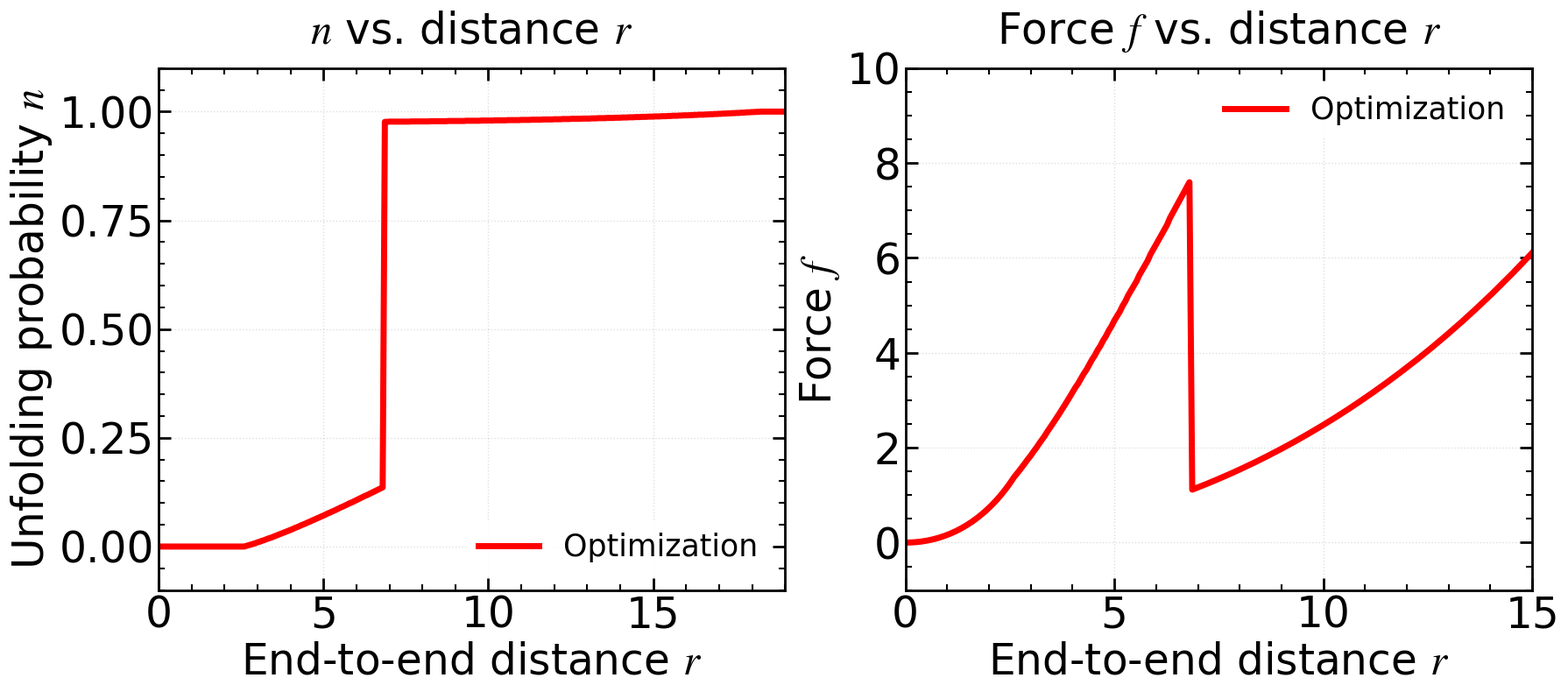

Python code for this plot: (Note: this script raises an exception after producing the figure.)
'''
单个domain的模拟和理论对比 Delta理论
科研风格可视化
'''

import numpy as np
import matplotlib.pyplot as plt
import matplotlib.font_manager as fm
import os
from scipy.optimize import fsolve

# ============ 字体路径 ============
font_path = '/usr/share/fonts/truetype/msttcorefonts/Times_New_Roman.ttf'

# ============ 样式变量定义 ============
# 字体设置
font_family = 'Times New Roman'
font_weight = 'normal'
math_fontset = 'stix'
math_rm = 'Times New Roman'
math_it = 'Times New Roman:italic'
math_bf = 'Times New Roman:bold'

# 字体大小
title_fontsize = 35
label_fontsize = 35
tick_fontsize = 35
legend_fontsize = 25
legend_title_fontsize = 35

# 线宽和尺寸
axes_linewidth = 2
xtick_major_width = 2
ytick_major_width = 2
xtick_major_size = 10
ytick_major_size = 10
grid_linewidth = 1
grid_alpha = 0.4
lines_linewidth = 5
lines_markersize = 15

# 刻度方向
xtick_direction = 'in'
ytick_direction = 'in'
xtick_top = True
ytick_right = True

# 图形设置
figure_dpi = 100
savefig_dpi = 300

# ============ 应用全局设置 ============
if os.path.exists(font_path):
    # 将字体文件添加到matplotlib的字体管理器中
    fm.fontManager.addfont(font_path)
    # 获取字体的属性
    font_prop = fm.FontProperties(fname=font_path)
    # 将字体的名称设置为默认字体
    plt.rcParams['font.family'] = font_prop.get_name()

plt.rcParams.update({
    'font.family': font_family,
    'mathtext.fontset': math_fontset,
    'mathtext.rm': math_rm,
    'mathtext.it': math_it,
    'mathtext.bf': math_bf,
    'font.weight': font_weight,
    'axes.titlesize': title_fontsize,
    'axes.labelsize': label_fontsize,
    'xtick.labelsize': tick_fontsize,
    'ytick.labelsize': tick_fontsize,
    'legend.fontsize': legend_fontsize,
    'legend.title_fontsize': legend_title_fontsize,
    'axes.linewidth': axes_linewidth,
    'xtick.major.width': xtick_major_width,
    'ytick.major.width': ytick_major_width,
    'xtick.major.size': xtick_major_size,
    'ytick.major.size': ytick_major_size,
    'grid.linewidth': grid_linewidth,
    'grid.alpha': grid_alpha,
    'lines.linewidth': lines_linewidth,
    'lines.markersize': lines_markersize,
    'figure.dpi': figure_dpi,
    'savefig.dpi': savefig_dpi,
    'xtick.direction': xtick_direction,
    'ytick.direction': ytick_direction,
    'xtick.top': xtick_top,
    'ytick.right': ytick_right,
})

# ============ 参数设置 ============
xi_f = 5.0  # 折叠态轮廓长度
alpha = 7.0  # 
DeltaE = 13.0  # 能量差 ΔE
DeltaEt = 19.3
rs = 9.060530  # 反应距离
pi = np.pi

# ============ 辅助函数定义 ============
def pf_from_force(f):
    """根据力f计算折叠概率p_f"""
    # p_f(f) = 1 / (1 + exp(-ΔE + f·r_s))
    exponent = -DeltaEt + f * rs
    if exponent > 100:  # 避免溢出
        return 0.0
    elif exponent < -100:  # 避免下溢
        return 1.0
    else:
        return 1.0 / (1.0 + np.exp(exponent))

def force_from_r_and_Lc(r, Lc):
    """根据r和Lc计算力f"""
    # x = r / L_c(f)
    x = r / Lc
    
    # 避免数值问题
    if x >= 0.999:
        x = 0.999
    elif x <= 0:
        x = 0.001
    
    # f = -π²x/L_c² + 4x/[π(1-x²)²]
    term1 = -(pi**2 * x) / (Lc**2)
    term2 = (4 * x) / (pi * (1 - x**2)**2)
    return term1 + term2

def self_consistent_equations(f, r):
    """自洽方程组：定义需要满足的方程
    
    根据图片中的方程：
    1. p_f = 1/(1+exp(-ΔE + f·r_s))
    2. L_c = ξ_u - p_f(ξ_u - ξ_f)
    3. x = r/L_c
    4. f_calculated = -π²x/L_c² + 4x/[π(1-x²)²]
    
    我们需要 f = f_calculated
    所以方程是：f - f_calculated = 0
    """
    # 计算p_f
    pf = pf_from_force(f)
    
    # 计算L_c
    xi_f + (1 - pf)*(alpha - 1)*xi_f
    
    # 检查Lc是否有效
    if Lc <= 0:
        # 返回一个大的残差，表示不可行
        return 1e6
    
    # 计算x
    x = r / Lc
    
    # 避免数值问题
    if x >= 0.999:
        x = 0.999
    elif x <= 0:
        x = 0.001
    
    # 计算基于当前Lc和x的力
    f_calc = -(pi**2*x) / (Lc**2) + (4*x) / (pi*(1 - x**2)**2)
    
    # 返回残差：f - f_calc
    return f - f_calc

def solve_self_consistent(r, f_guess):
    """使用fsolve求解自洽方程，使用给定的初始猜测"""
    try:
        # 使用fsolve求解，使用给定的初始猜测
        f_solution = fsolve(self_consistent_equations, f_guess, args=(r,))
        
        # 检查解是否有效
        if f_solution[0] < 0:
            # 如果力为负，尝试从0开始
            f_solution = fsolve(self_consistent_equations, 0.0, args=(r,))
        
        # 获取最终解
        f_final = f_solution[0]
        
        # 计算对应的p_f和n_u
        pf = pf_from_force(f_final)
        n_u = 1.0 - pf
        
        return n_u, f_final
    except Exception as e:
        print(f"在r={r}处求解失败: {e}")
        # 返回边界值
        if r < xi_f:
            return 0.0, 0.0
        else:
            return 1.0, 0.0

# ============ 模拟部分（基于均匀扫描） ============

def Lc(n):
    """轮廓长度作为n的函数"""
    return xi_f + n*(alpha - 1)*xi_f

def x(r, n):
    """端到端距离与轮廓长度之比"""
    return r / Lc(n)

def F_WLC(r, n):
    """WLC自由能"""
    Lc_val = Lc(n)
    x_val = x(r, n)
    if x_val >= 1.0 or x_val < 0:  # 避免数值问题
        return np.inf
    term1 = (pi**2) / (2 * Lc_val) * (1 - x_val**2)
    term2 = (2 * Lc_val) / (pi * (1 - x_val**2))
    return term1 + term2

def F_MS(r, n):
    """WLC自由能"""
    Lc_val = Lc(n)
    x_val = x(r, n)
    x_vals = np.clip(x_val, 0.001, 0.999)
    return 0.25*Lc_val*x_vals**2*(3 - 2*x_vals)/(1 - x_vals)


def force_MS(r,n):
    Lc_val = Lc(n)
    x_val = x(r, n)
    x_vals = np.clip(x_val, 0.001, 0.999)
    return 0.25*((1 - x_vals)**(-2) + 4*x_vals - 1.0)

def U(n):
    """周期性势能项"""
    return DeltaE * n - DeltaE * np.cos(2 * pi * n)

def F_total(r, n):
    """总自由能"""
    return F_MS(r, n) + U(n)

def f_WLC(r, n):
    """WLC力"""
    Lc_val = Lc(n)
    x_val = x(r, n)
    if x_val >= 1.0 or x_val <= 0:  # 避免数值问题
        return np.inf
    term1 = - (pi**2 * x_val) / (Lc_val**2)
    term2 = (4 * x_val) / (pi * (1 - x_val**2)**2)
    return term1 + term2

def simulate_n_f_scan(r_values, n_points=1000):
    """对于每个r，通过均匀扫描n得到模拟结果"""
    n_sim = []
    f_sim = []
    
    # 创建n的均匀网格
    n_grid = np.linspace(0, 1, n_points)
    
    for r in r_values:
        # 计算所有n对应的自由能
        F_values = np.zeros_like(n_grid)
        valid_indices = []
        
        for i, n in enumerate(n_grid):
            F_val = F_total(r, n)
            if np.isfinite(F_val):  # 只考虑有效的自由能值
                F_values[i] = F_val
                valid_indices.append(i)
            else:
                F_values[i] = np.inf
        
        # 如果所有值都无效，使用边界值
        if len(valid_indices) == 0:
            n_opt = 0.0 if F_total(r, 0) < F_total(r, 1) else 1.0
        else:
            # 找到最小自由能对应的n
            min_idx = valid_indices[np.argmin(F_values[valid_indices])]
            n_opt = n_grid[min_idx]
        
        # 计算对应的力
        f_val = F_MS(r, n_opt)
        
        n_sim.append(n_opt)
        f_sim.append(f_val)
    
    return np.array(n_sim), np.array(f_sim)

# ============ 理论部分（基于图片中的自洽方程，使用fsolve求解） ============
def theoretical_n_f_fsolve(r_values):
    """基于图片中自洽方程的理论解，使用fsolve求解
    修改：将上一次迭代的结果作为新的猜测解进行迭代"""
    n_theory = []
    f_theory = []
    
    # 对r值进行排序，确保是单调递增的
    r_sorted = np.sort(r_values)
    
    # 第一个点的初始猜测
    if r_sorted[0] < 5:
        f_guess = 0.1
    elif r_sorted[0] < 10:
        f_guess = 1.0
    elif r_sorted[0] < 15:
        f_guess = 5.0
    else:
        f_guess = 10.0
    
    for i, r in enumerate(r_sorted):
        # 使用fsolve求解自洽方程，使用当前的f_guess作为初始猜测
        n_u, f_val = solve_self_consistent(r, f_guess)
        n_theory.append(n_u)
        f_theory.append(f_val)
        
        # 将当前解作为下一次迭代的初始猜测
        f_guess = f_val
        
        # 显示进度
        if (i+1) % 50 == 0 or i == 0 or i == len(r_sorted)-1:
            print(f"  进度: {i+1}/{len(r_sorted)}, r={r:.2f}, n_u={n_u:.4f}, f={f_val:.4f}, 猜测={f_guess:.4f}")
    
    # 由于我们可能对r进行了排序，需要将结果按照原始r_values的顺序返回
    # 这里我们假设r_values已经是单调递增的，所以不需要重新排序
    return np.array(n_theory), np.array(f_theory)

# ============ 主程序 ============
def main():
    # 创建r值数组
    r_min = 0.0
    r_max = 0.95*alpha*xi_f  # 避免r=0和r>=Lc的边界问题
    r_values = np.linspace(r_min, r_max, 500)  # 减少点数以加快计算
    
    # 计算模拟结果（使用均匀扫描）
    print("开始模拟计算...")
    n_sim, f_sim = simulate_n_f_scan(r_values, n_points=2000)
    print("模拟计算完成")
    
    # 计算理论结果（基于图片中的自洽方程，使用fsolve）
    print("开始理论计算（使用fsolve，连续迭代）...")
    # n_theory, f_theory = theoretical_n_f_fsolve(r_values)
    print("理论计算完成")
    
    # ============ 科研风格可视化 ============
    # 创建图形
    fig, axes = plt.subplots(1, 2, figsize=(18, 8))
    
    # 1. n-r 曲线
    ax1 = axes[0]
    # 模拟曲线 - 使用变量中定义的线宽
    ax1.plot(r_values, n_sim, color='red', linewidth=lines_linewidth, label='Optimization')
    # 理论曲线 - 使用变量中定义的线宽
    # ax1.plot(r_values, n_theory, color='blue', linewidth=lines_linewidth, linestyle='--', label='Theory')
    
    # 使用变量中定义的字体大小和样式
    ax1.set_xlabel('End-to-end distance $r$', fontsize=label_fontsize)
    ax1.set_ylabel('Unfolding probability $n$', fontsize=label_fontsize)
    ax1.set_title('$n$ vs. distance $r$', fontsize=title_fontsize, pad=20)
    
    # 设置网格 - 使用变量中定义的线宽和透明度
    ax1.grid(True, alpha=grid_alpha, linestyle=':', linewidth=grid_linewidth)
    
    # 设置图例 - 使用变量中定义的字体大小
    ax1.legend(fontsize=legend_fontsize, framealpha=0.9, edgecolor='none', loc='best')
    
    # 设置坐标轴范围
    ax1.set_xlim(0, 19)
    ax1.set_ylim(-0.1, 1.1)
    
    # 设置刻度（所有边框都有刻度，朝内） - 使用变量中定义的参数
    ax1.tick_params(axis='both', which='major', 
                   direction=xtick_direction,     # 刻度朝内
                   top=xtick_top,                 # 顶部显示刻度
                   right=ytick_right,             # 右侧显示刻度
                   bottom=True,                   # 底部显示刻度
                   left=True,                     # 左侧显示刻度
                   width=xtick_major_width,       # 刻度线宽
                   length=xtick_major_size)       # 刻度线长度
    
    ax1.tick_params(axis='both', which='minor',
                   direction=xtick_direction,     # 刻度朝内
                   top=xtick_top,                 # 顶部显示刻度
                   right=ytick_right,             # 右侧显示刻度
                   bottom=True,                   # 底部显示刻度
                   left=True,                     # 左侧显示刻度
                   width=xtick_major_width*0.75,  # 次刻度线宽稍小
                   length=xtick_major_size*0.5)   # 次刻度线长稍小
    
    # 开启次刻度
    ax1.minorticks_on()
    
    # 2. f-r 曲线
    ax2 = axes[1]
    # 模拟曲线 - 使用变量中定义的线宽
    ax2.plot(r_values, f_sim, color='red', linewidth=lines_linewidth, label='Optimization')
    # 理论曲线 - 自洽方程解（fsolve）
#    ax2.plot(r_values, f_theory, color='blue', linewidth=lines_linewidth, linestyle='--', label='Theory')
    
    # 使用变量中定义的字体大小和样式
    ax2.set_xlabel('End-to-end distance $r$', fontsize=label_fontsize)
    ax2.set_ylabel('Force $f$', fontsize=label_fontsize)
    ax2.set_title('Force $f$ vs. distance $r$', fontsize=title_fontsize, pad=20)
    
    # 设置网格 - 使用变量中定义的线宽和透明度
    ax2.grid(True, alpha=grid_alpha, linestyle=':', linewidth=grid_linewidth)
    
    # 设置图例 - 使用变量中定义的字体大小
    ax2.legend(fontsize=legend_fontsize, framealpha=0.9, edgecolor='none', loc='best')
    
    # 设置坐标轴范围
    ax2.set_xlim(0, 15)
    ax2.set_ylim(-1.0, 10)
    
    # 设置刻度（所有边框都有刻度，朝内） - 使用变量中定义的参数
    ax2.tick_params(axis='both', which='major', 
                   direction=xtick_direction,     # 刻度朝内
                   top=xtick_top,                 # 顶部显示刻度
                   right=ytick_right,             # 右侧显示刻度
                   bottom=True,                   # 底部显示刻度
                   left=True,                     # 左侧显示刻度
                   width=xtick_major_width,       # 刻度线宽
                   length=xtick_major_size)       # 刻度线长度
    
    ax2.tick_params(axis='both', which='minor',
                   direction=xtick_direction,     # 刻度朝内
                   top=xtick_top,                 # 顶部显示刻度
                   right=ytick_right,             # 右侧显示刻度
                   bottom=True,                   # 底部显示刻度
                   left=True,                     # 左侧显示刻度
                   width=xtick_major_width*0.75,  # 次刻度线宽稍小
                   length=xtick_major_size*0.5)   # 次刻度线长稍小
    
    # 开启次刻度
    ax2.minorticks_on()
    
    # 为两个子图添加边框强化 - 使用变量中定义的线宽
    for ax in axes:
        for spine in ax.spines.values():
            spine.set_linewidth(axes_linewidth)
    
    # 调整子图间距
    plt.subplots_adjust(wspace=0.25, top=0.9, bottom=0.1)
    
    plt.tight_layout()
    
    # 保存图形（多种格式）
    base_save_path = '/home/tyt/project/Single-chain/opt+R/Single_domain/simulation_results/theory_vs_numerical'
    
    # 保存为PNG（用于文档）- 使用变量中定义的分辨率
    plt.savefig(f'{base_save_path}.png', dpi=savefig_dpi, bbox_inches='tight', 
                facecolor='white', edgecolor='none')
    
    print(f"\n图形已保存至: {base_save_path}.png")
    
    # ============ 输出数值结果示例 ============
    print("\n" + "="*80)
    print("参数设置:")
    print(f"  ξ_f = {xi_f}")
    print(f"  ΔE = {DeltaE}")
    print(f"  r_s = {rs}")
    print(f"\nr范围: {r_min:.2f} 到 {r_max:.2f}")
    print("\n自洽方程求解参数 (fsolve):")
    print(f"  r点数: {len(r_values)}")
    print(f"  初始猜测策略: 连续性假设，使用上一次的解作为下一次的猜测")



# ============ 运行主程序 ============
if __name__ == "__main__":
    main()
